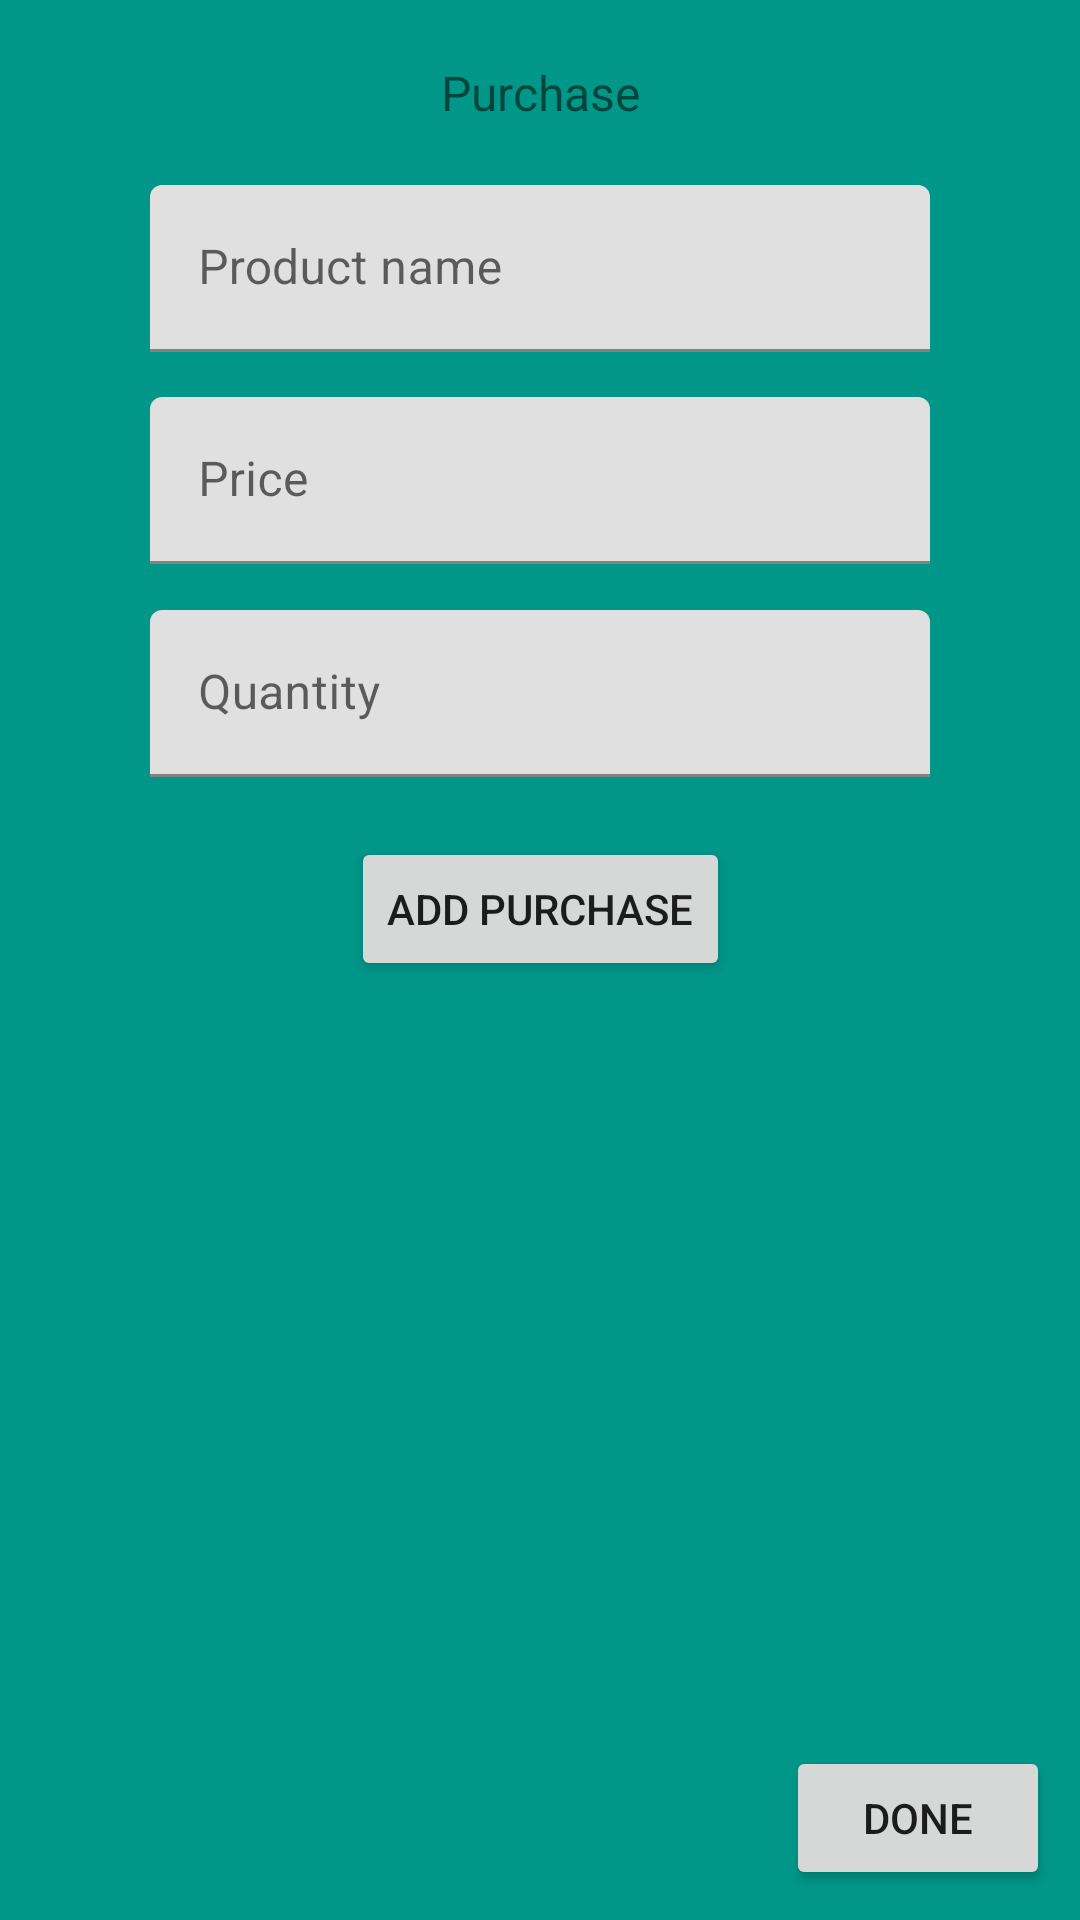

Here is an Android app screen rendered from its layout file. Give the layout XML and the strings, colors and styles it references.
<!-- AndroidManifest.xml: application theme Theme.BudgetManager -->
<!-- res/layout/activity_add_purchase.xml -->
<?xml version="1.0" encoding="utf-8"?>
<androidx.constraintlayout.widget.ConstraintLayout xmlns:android="http://schemas.android.com/apk/res/android"
    xmlns:app="http://schemas.android.com/apk/res-auto"
    xmlns:tools="http://schemas.android.com/tools"
    android:layout_width="match_parent"
    android:layout_height="match_parent"
    android:background="#009688"
    tools:context=".AddPurchaseActivity">

    <TextView
        android:id="@+id/purchaseTitle"
        android:layout_width="wrap_content"
        android:layout_height="wrap_content"
        android:layout_marginTop="20dp"
        android:text="Purchase"
        android:textSize="16sp"
        app:layout_constraintEnd_toEndOf="parent"
        app:layout_constraintStart_toStartOf="parent"
        app:layout_constraintTop_toTopOf="parent" />

    <com.google.android.material.textfield.TextInputLayout
        android:id="@+id/textInputLayout2"
        android:layout_width="0dp"
        android:layout_height="wrap_content"
        android:layout_marginStart="50dp"
        android:layout_marginTop="20dp"
        android:layout_marginEnd="50dp"
        app:layout_constraintEnd_toEndOf="parent"
        app:layout_constraintStart_toStartOf="parent"
        app:layout_constraintTop_toBottomOf="@+id/purchaseTitle">

        <com.google.android.material.textfield.TextInputEditText
            android:id="@+id/productNameInput"
            android:layout_width="match_parent"
            android:layout_height="wrap_content"
            android:hint="Product name" />
    </com.google.android.material.textfield.TextInputLayout>

    <com.google.android.material.textfield.TextInputLayout
        android:id="@+id/textInputLayout3"
        android:layout_width="0dp"
        android:layout_height="56dp"
        android:layout_marginStart="50dp"
        android:layout_marginTop="15dp"
        android:layout_marginEnd="50dp"
        app:layout_constraintEnd_toEndOf="parent"
        app:layout_constraintStart_toStartOf="parent"
        app:layout_constraintTop_toBottomOf="@+id/textInputLayout2">

        <com.google.android.material.textfield.TextInputEditText
            android:id="@+id/priceInput"
            android:layout_width="match_parent"
            android:layout_height="wrap_content"
            android:hint="Price" />
    </com.google.android.material.textfield.TextInputLayout>

    <com.google.android.material.textfield.TextInputLayout
        android:id="@+id/textInputLayout4"
        android:layout_width="0dp"
        android:layout_height="wrap_content"
        android:layout_marginStart="50dp"
        android:layout_marginTop="15dp"
        android:layout_marginEnd="50dp"
        app:layout_constraintEnd_toEndOf="parent"
        app:layout_constraintStart_toStartOf="parent"
        app:layout_constraintTop_toBottomOf="@+id/textInputLayout3">

        <com.google.android.material.textfield.TextInputEditText
            android:id="@+id/quantityInput"
            android:layout_width="match_parent"
            android:layout_height="wrap_content"
            android:hint="Quantity" />
    </com.google.android.material.textfield.TextInputLayout>

    <Button
        android:id="@+id/addPurchaseButton"
        android:layout_width="wrap_content"
        android:layout_height="wrap_content"
        android:layout_marginTop="20dp"
        android:onClick="addPurchase"
        android:text="Add purchase"
        app:layout_constraintEnd_toEndOf="parent"
        app:layout_constraintStart_toStartOf="parent"
        app:layout_constraintTop_toBottomOf="@+id/textInputLayout4" />

    <Button
        android:id="@+id/doneButton"
        android:layout_width="wrap_content"
        android:layout_height="wrap_content"
        android:layout_marginEnd="10dp"
        android:layout_marginBottom="10dp"
        android:onClick="createReceipt"
        android:text="Done"
        app:layout_constraintBottom_toBottomOf="parent"
        app:layout_constraintEnd_toEndOf="parent" />
</androidx.constraintlayout.widget.ConstraintLayout>
<!-- resources referenced by this layout -->
<resources>
  <style name="Theme.BudgetManager" parent="Theme.MaterialComponents.DayNight.DarkActionBar">
          
          <item name="colorPrimary">@color/purple_500</item>
          <item name="colorPrimaryVariant">@color/purple_700</item>
          <item name="colorOnPrimary">@color/white</item>
          
          <item name="colorSecondary">@color/teal_200</item>
          <item name="colorSecondaryVariant">@color/teal_700</item>
          <item name="colorOnSecondary">@color/black</item>
          
          <item name="android:statusBarColor">?attr/colorPrimaryVariant</item>
          
      </style>
  <!-- not gathered from this repository: default colours our renderer supplied (Android Studio template values) -->
  <color name="purple_500">#FF6200EE</color>
  <color name="purple_700">#FF3700B3</color>
  <color name="teal_200">#FF03DAC5</color>
  <color name="teal_700">#FF018786</color>
  <color name="black">#FF000000</color>
  <color name="white">#FFFFFFFF</color>
</resources>
